Run: headless pygame with SDL's dummy video driver; simulated clock (each Clock.tick advances the game by its frame time, no real sleeping); random seed 0; keys injected as events and as key.get_pressed() state; no mouse input.
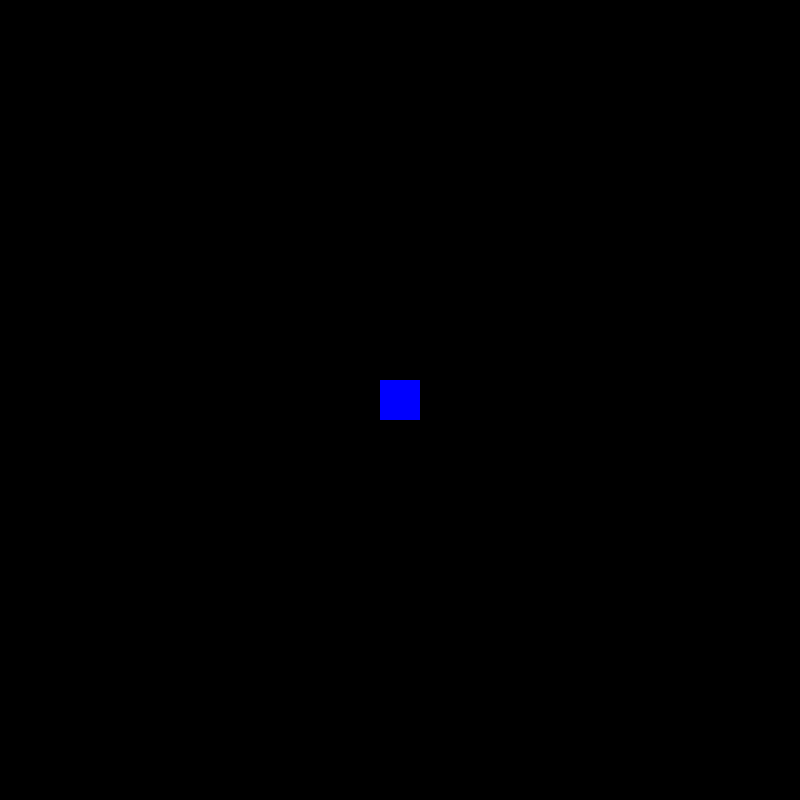
Frame 1 of 4 · flips 1–60 · no input
Frame 2 of 4 · flips 61–180 · tapped SPACE, RETURN · held RIGHT (→), D · screen unchanged from frame 1, image omitted
Frame 3 of 4 · flips 181–300 · held DOWN (↓), S · screen unchanged from frame 2, image omitted
Frame 4 of 4 · flips 301–420 · held LEFT (←), A, UP (↑), W · screen unchanged from frame 3, image omitted

The pygame program that drew these frames:



#Importing modules that we use
import pygame
import sys

#Initializing pygame
pygame.init()

#Our main screen properties
screen_width = 800
screen_height = 800
screen = pygame.display.set_mode((screen_width, screen_height))
pygame.display.set_caption("Programming Project")  # This is the name of our window


#player properties
player_width = 40
player_height = 40
player_x = screen_width // 2
player_y = screen_height // 2



def main():

    running = True

    while running:

        for event in pygame.event.get():
            #Stops the game and closes the window if we press the close button
            if event.type == pygame.QUIT:
                pygame.quit()
                sys.exit()
        
        
        screen.fill((0, 0, 0))
        draw_player()
        pygame.display.update()

def draw_player():
    pygame.draw.rect(screen, (0, 0, 255), (player_x - player_width // 2, player_y - player_height // 2, player_width, player_height))

main()
